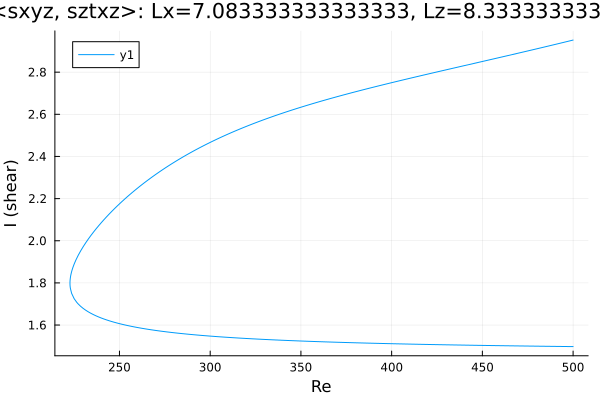

Values plotted in this chart, from the file beside it:
Re, shear
500.0, 2.952
499.3, 2.951
497.9, 2.948
496.5, 2.945
495.1, 2.942
494.1, 2.94
492.7, 2.937
491.3, 2.934
489.9, 2.931
488.5, 2.928
487.1, 2.925
485.7, 2.922
484.2, 2.919
482.8, 2.917
481.4, 2.914
480, 2.911
478.6, 2.908
477.2, 2.905
475.8, 2.902
474.3, 2.899
472.9, 2.896
471.5, 2.894
470.1, 2.891
468.7, 2.888
467.3, 2.885
465.9, 2.882
464.4, 2.879
463, 2.877
461.6, 2.874
460.2, 2.871
458.8, 2.868
457.4, 2.865
456, 2.862
454.6, 2.86
453.2, 2.857
451.8, 2.854
450.3, 2.851
448.9, 2.848
447.5, 2.846
446.1, 2.843
444.7, 2.84
443.3, 2.837
441.9, 2.834
440.4, 2.832
439, 2.829
437.6, 2.826
436.2, 2.823
434.8, 2.82
433.4, 2.818
432, 2.815
430.5, 2.812
429.1, 2.809
427.7, 2.806
426.3, 2.804
424.9, 2.801
423.5, 2.798
422.1, 2.795
420.6, 2.792
419.2, 2.789
417.8, 2.787
... 401 more rows
